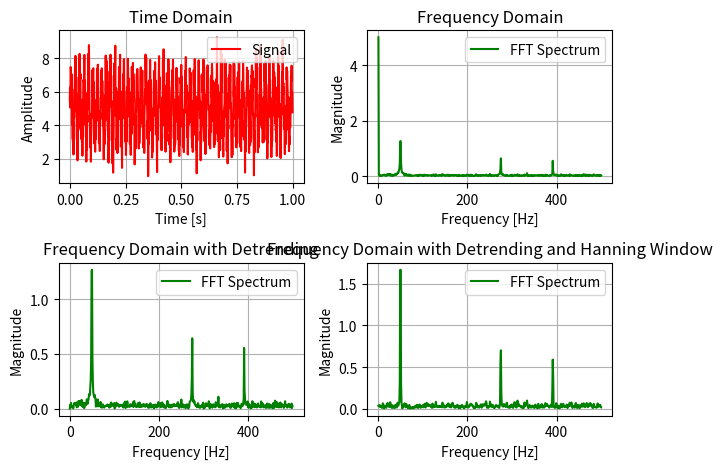

Reproduce this figure in Python.
import cmath
import math
import matplotlib.pyplot as plt
import numpy as np

def FFT(data):

    n = len(data)

    # The DFT of a single point is the point itself.
    if n<=1:
        return data
    
    # Split the signals into even and odd parts
    even = FFT(data[0::2])
    odd = FFT(data[1::2])

    combined = np.zeros(n, dtype=complex)

    for k in range (n // 2):

        # Calculate the Twiddle Factor: W_N^k = e^(-i * 2 * pi * k / n)
        twiddle = cmath.exp(-2j * cmath.pi * k / n)


        # Apply the Butterfly Operation
        # X[k] = E[k] + W_N^k * O[k]
        combined[k] = even[k] + twiddle * odd[k]
        
        # X[k + n/2] = E[k] - W_N^k * O[k]
        combined[k + n // 2] = even[k] - twiddle * odd[k]

    return combined

if __name__ == '__main__':
    f_sampling = 1000
    N = 2**10
    time = np.linspace(0, 1, N, endpoint=False)

    half_N = N//2

    # --- Signal Generation ---
    # Consider the signal as an analog sensor data with noises.
    main_signal = 5
    # Creating a signal with three different frequencies
    freq1, amp1 = 50.5, 2.0   # 50 Hz component
    freq2, amp2 = 280.7, 0.8  # 280 Hz component
    freq3, amp3 = 400.2, 0.6  # 500 Hz component
    sig1 = amp1 * np.sin(2 * np.pi * freq1 * time)
    sig2 = amp2 * np.sin(2 * np.pi * freq2 * time)
    sig3 = amp3 * np.sin(2 * np.pi * freq3 * time)
    # Add Random White Noise
    noise = np.random.normal(0, 0.5, size=N)
    # Combine all components
    signal = main_signal + sig1 + sig2 + sig3 + noise

    # Pre-processing: Detrend the signal by subtracting mean to remove DC offset
    signal_detrended = signal - np.mean(signal)

    # Window the signal using Hanning Method
    window = np.hanning(len(signal_detrended))
    signal_windowed = signal_detrended * window

    # Compute FFT
    spectrum = FFT(signal)
    spectrum_detrended = FFT(signal_detrended)
    spectrum_windowed = FFT(signal_windowed)

    ######### Magnitudes #########
    # Normalized Magnitude
    magnitudes = np.abs(spectrum) / N
    magnitudes[1:] = magnitudes[1:] * 2.0 # Corrected for DC componenet in 0 Hz!
    # Normalized Detrended Magnitude
    magnitudes_detrended = np.abs(spectrum_detrended) * 2.0 / N
    # Normalized Detrended-Windowed Magnitude
    magnitudes_windowed = np.abs(spectrum_windowed) * 2.0 / np.sum(window)

    # Frequency Bins
    frequencies = np.linspace(0, f_sampling / 2, half_N)

    # Signal Plot
    plt.subplot(2, 2, 1)
    plt.title("Time Domain")
    plt.xlabel('Time [s]')
    plt.ylabel('Amplitude')
    plt.plot(time, signal, label='Signal', color='red', linestyle='-')
    plt.grid(True)
    plt.legend()

    # FFT Without Detrending / Hanning Window Plot
    plt.subplot(2, 2, 2)
    plt.title("Frequency Domain")
    plt.plot(frequencies, magnitudes[:half_N], label='FFT Spectrum', color='green', linestyle='-')
    plt.xlabel('Frequency [Hz]')
    plt.ylabel('Magnitude')
    plt.grid(True)
    plt.legend()

     # FFT With Detrending Plot
    plt.subplot(2, 2, 3)
    plt.title("Frequency Domain with Detrending")
    plt.plot(frequencies, magnitudes_detrended[:half_N], label='FFT Spectrum', color='green', linestyle='-')
    plt.xlabel('Frequency [Hz]')
    plt.ylabel('Magnitude')
    plt.grid(True)
    plt.legend()

    # FFT With Detrending / Hanning Window Plot
    plt.subplot(2, 2, 4)
    plt.title("Frequency Domain with Detrending and Hanning Window")
    plt.plot(frequencies, magnitudes_windowed[:half_N], label='FFT Spectrum', color='green', linestyle='-')
    plt.xlabel('Frequency [Hz]')
    plt.ylabel('Magnitude')
    plt.grid(True)
    plt.legend()

    plt.tight_layout()
    plt.show()